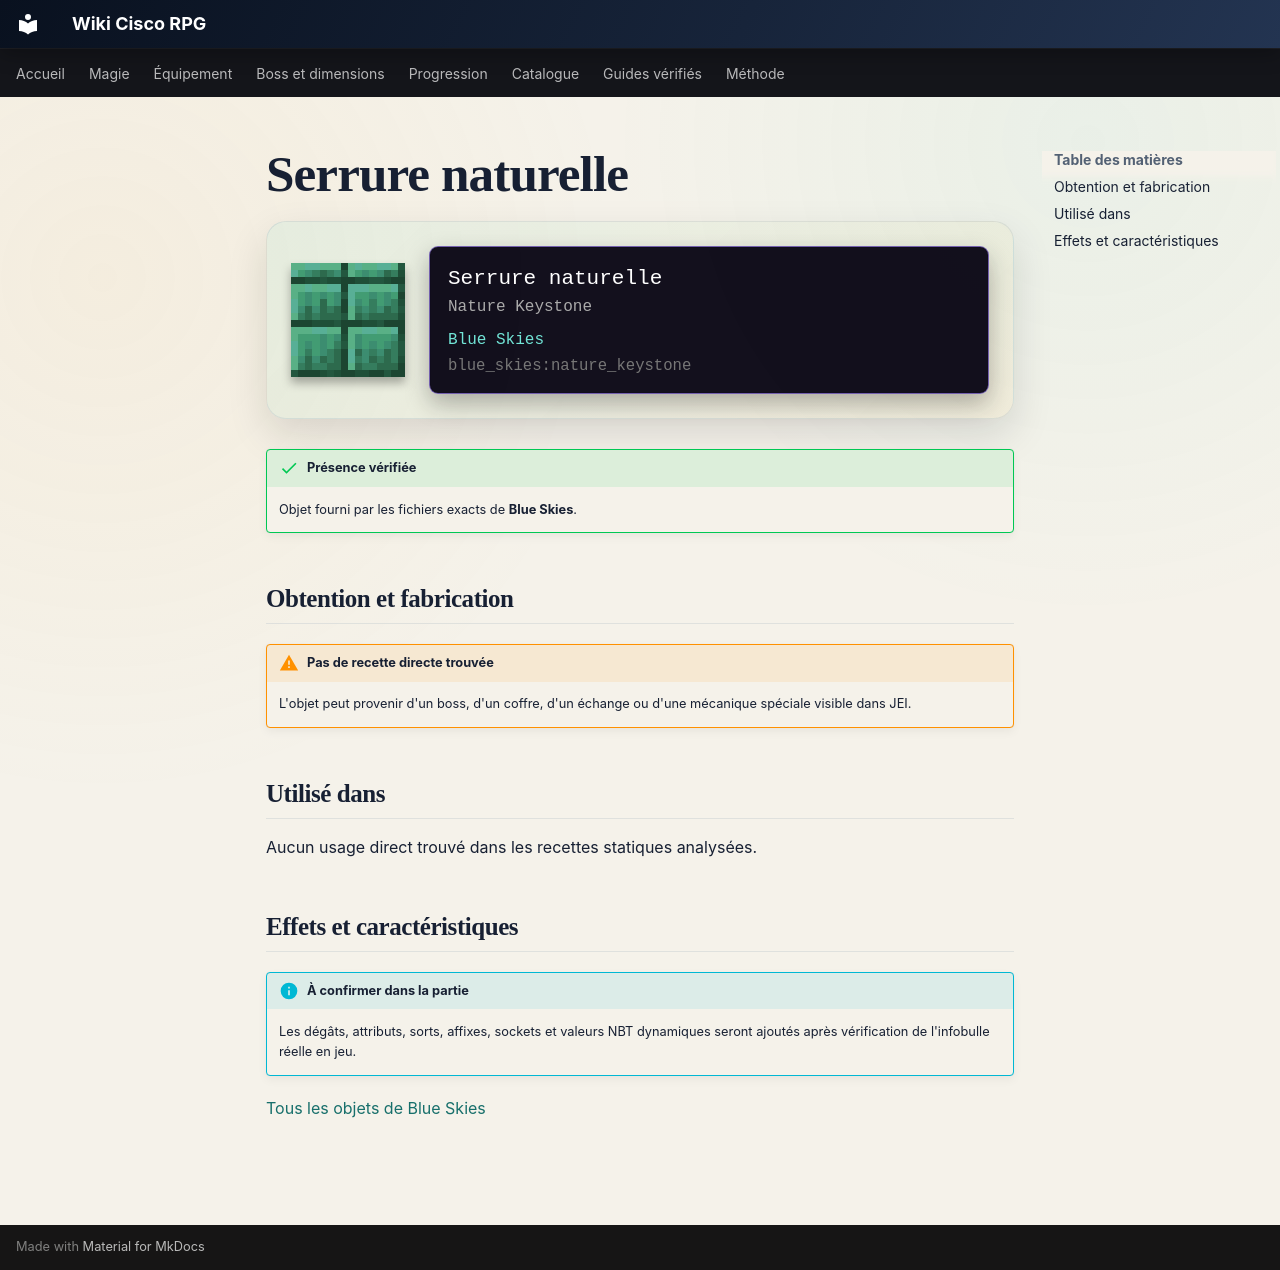

repository: Kloups-Dev/wiki-cisco-rpg · page: catalogue/objets/blue_skies/nature_keystone/index.html · generator: mkdocs

# Serrure naturelle

<div class="mc-item-showcase">
<img class="mc-item-icon" src="../../../../assets/generated/items/blue_skies/nature_keystone.png" alt="Serrure naturelle">
<div class="mc-tooltip-card">
<div class="mc-tooltip-card__name">Serrure naturelle</div>
<div class="mc-tooltip-card__alias">Nature Keystone</div>
<div class="mc-tooltip-card__mod">Blue Skies</div>
<div class="mc-tooltip-card__id">blue_skies:nature_keystone</div>
</div>
</div>

!!! success "Présence vérifiée"
    Objet fourni par les fichiers exacts de **Blue Skies**.

## Obtention et fabrication

!!! warning "Pas de recette directe trouvée"
    L'objet peut provenir d'un boss, d'un coffre, d'un échange ou d'une mécanique spéciale visible dans JEI.

## Utilisé dans

Aucun usage direct trouvé dans les recettes statiques analysées.

## Effets et caractéristiques

!!! info "À confirmer dans la partie"
    Les dégâts, attributs, sorts, affixes, sockets et valeurs NBT dynamiques seront ajoutés après vérification de l'infobulle réelle en jeu.

[Tous les objets de Blue Skies](../../../contenu/blue-skies.md)
